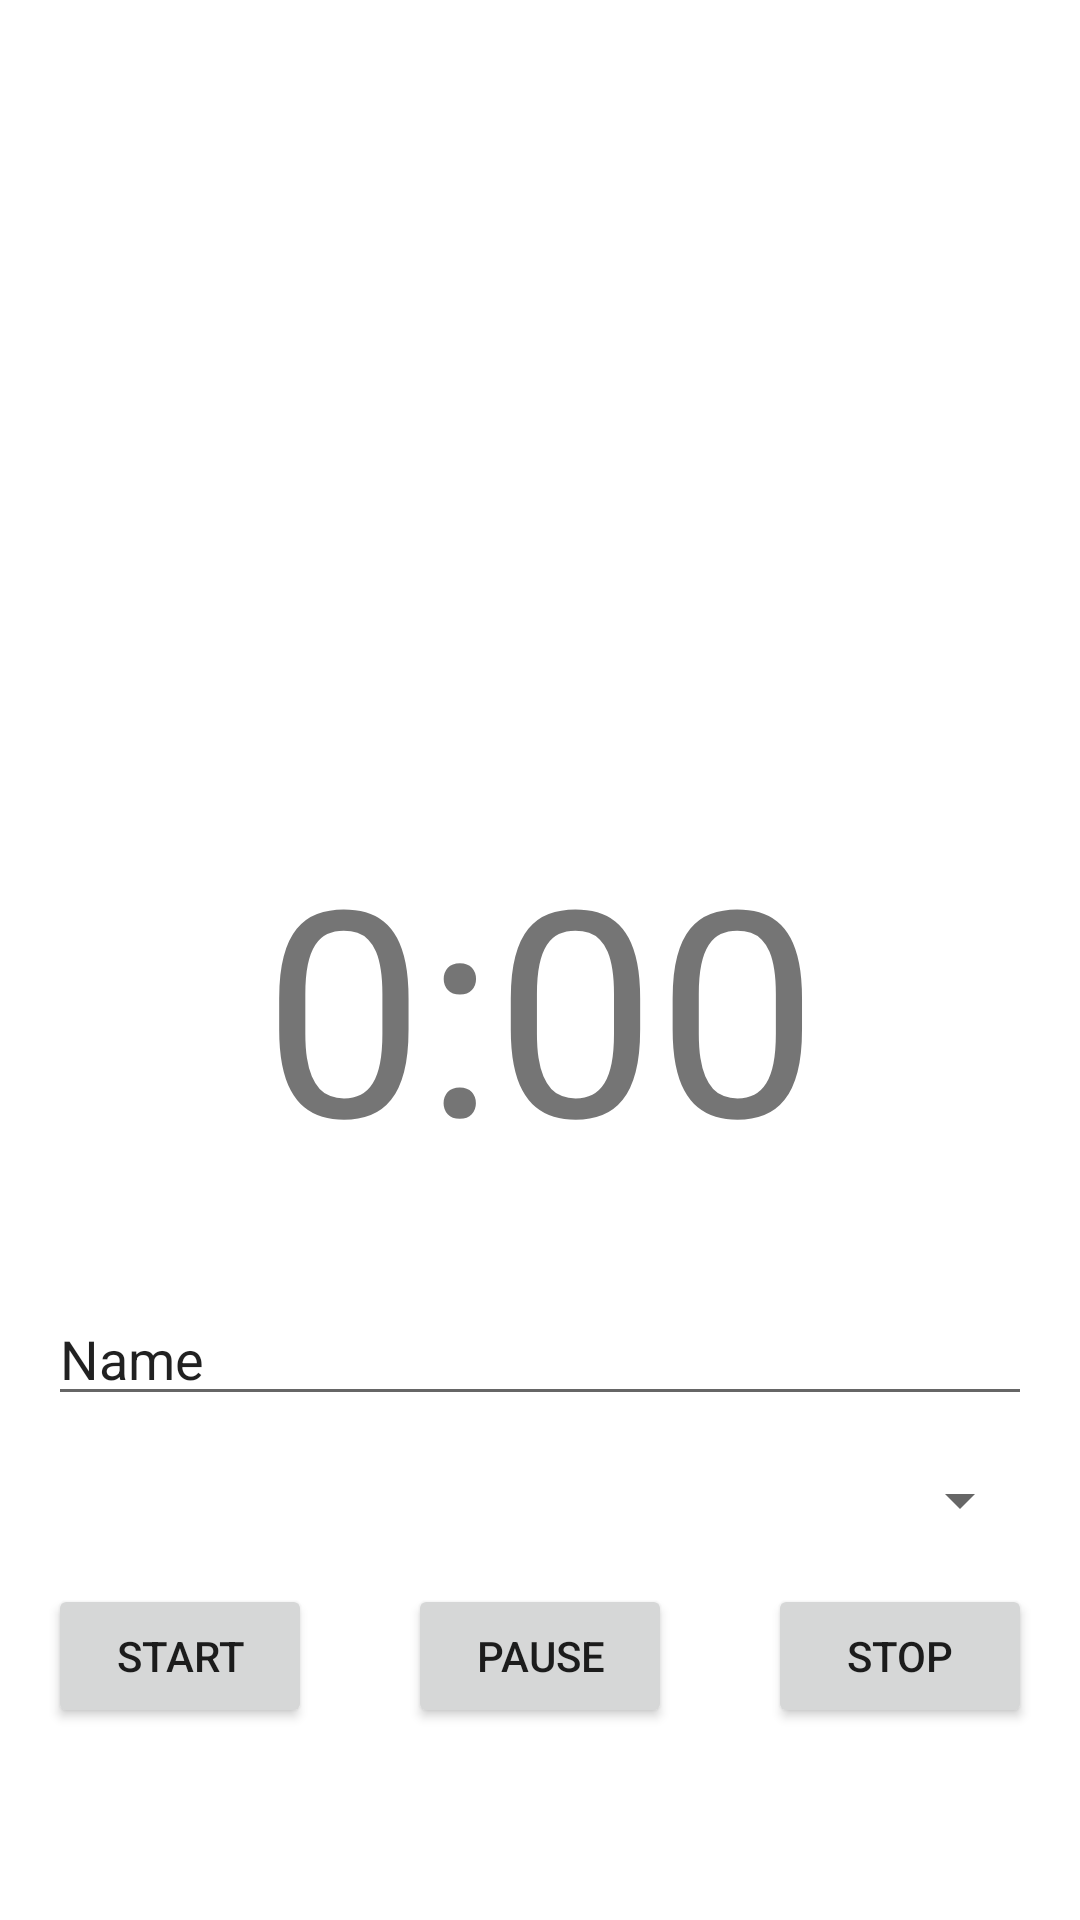

Reconstruct the res/layout file that produces this screen, plus the resources it refers to.
<!-- AndroidManifest.xml: application theme Theme.LAB3_MTM -->
<!-- res/layout/fragment_recorder.xml -->
<?xml version="1.0" encoding="utf-8"?>
<androidx.constraintlayout.widget.ConstraintLayout xmlns:android="http://schemas.android.com/apk/res/android"
    xmlns:app="http://schemas.android.com/apk/res-auto"
    xmlns:tools="http://schemas.android.com/tools"
    android:layout_width="match_parent"
    android:layout_height="match_parent"
    tools:context=".ui.recorder.RecorderFragment">


    <TextView
        android:id="@+id/time"
        android:layout_width="fill_parent"
        android:layout_height="wrap_content"
        android:layout_marginStart="16dp"
        android:layout_marginEnd="16dp"
        android:layout_marginBottom="32dp"
        android:text="0:00"
        android:textAlignment="center"
        android:textSize="96sp"
        app:layout_constraintBottom_toTopOf="@+id/fileName"
        app:layout_constraintEnd_toEndOf="parent"
        app:layout_constraintStart_toStartOf="parent" />

    <Button
        android:id="@+id/btn_pause"
        android:layout_width="wrap_content"
        android:layout_height="wrap_content"
        android:layout_marginBottom="64dp"
        android:text="@string/pause"
        app:layout_constraintBottom_toBottomOf="parent"
        app:layout_constraintEnd_toStartOf="@+id/btn_stop"
        app:layout_constraintStart_toEndOf="@+id/btn_start" />

    <Button
        android:id="@+id/btn_stop"
        android:layout_width="wrap_content"
        android:layout_height="wrap_content"
        android:layout_marginEnd="16dp"
        android:layout_marginBottom="64dp"
        android:text="@string/stop"
        app:layout_constraintBottom_toBottomOf="parent"
        app:layout_constraintEnd_toEndOf="parent" />

    <Button
        android:id="@+id/btn_start"
        android:layout_width="wrap_content"
        android:layout_height="wrap_content"
        android:layout_marginStart="16dp"
        android:layout_marginBottom="64dp"
        android:text="@string/start"
        app:layout_constraintBottom_toBottomOf="parent"
        app:layout_constraintStart_toStartOf="parent" />

    <EditText
        android:id="@+id/fileName"
        android:layout_width="fill_parent"
        android:layout_height="wrap_content"
        android:layout_marginStart="16dp"
        android:layout_marginEnd="16dp"
        android:layout_marginBottom="16dp"
        android:ems="10"
        android:inputType="textPersonName"
        android:text="Name"
        app:layout_constraintBottom_toTopOf="@+id/spinner"
        app:layout_constraintEnd_toEndOf="parent"
        app:layout_constraintStart_toStartOf="parent" />

    <Spinner
        android:id="@+id/spinner"
        android:layout_width="fill_parent"
        android:layout_height="wrap_content"
        android:layout_marginStart="16dp"
        android:layout_marginEnd="16dp"
        android:layout_marginBottom="16dp"
        android:contextClickable="false"
        android:textAlignment="center"
        android:tooltipText="Format"
        app:layout_constraintBottom_toTopOf="@+id/btn_pause"
        app:layout_constraintEnd_toEndOf="parent"
        app:layout_constraintStart_toStartOf="parent" />

</androidx.constraintlayout.widget.ConstraintLayout>
<!-- resources referenced by this layout -->
<resources>
  <string name="pause">Pause</string>
  <string name="start">start</string>
  <string name="stop">Stop</string>
  <style name="Theme.LAB3_MTM" parent="Theme.MaterialComponents.DayNight.DarkActionBar">
          
          <item name="colorPrimary">@color/purple_500</item>
          <item name="colorPrimaryVariant">@color/purple_700</item>
          <item name="colorOnPrimary">@color/white</item>
          
          <item name="colorSecondary">@color/teal_200</item>
          <item name="colorSecondaryVariant">@color/teal_700</item>
          <item name="colorOnSecondary">@color/black</item>
          
          <item name="android:statusBarColor">?attr/colorPrimaryVariant</item>
          
      </style>
  <color name="purple_500">#FF6200EE</color>
  <color name="purple_700">#FF3700B3</color>
  <color name="white">#FFFFFFFF</color>
  <color name="teal_200">#FF03DAC5</color>
  <color name="teal_700">#FF018786</color>
  <color name="black">#FF000000</color>
</resources>
